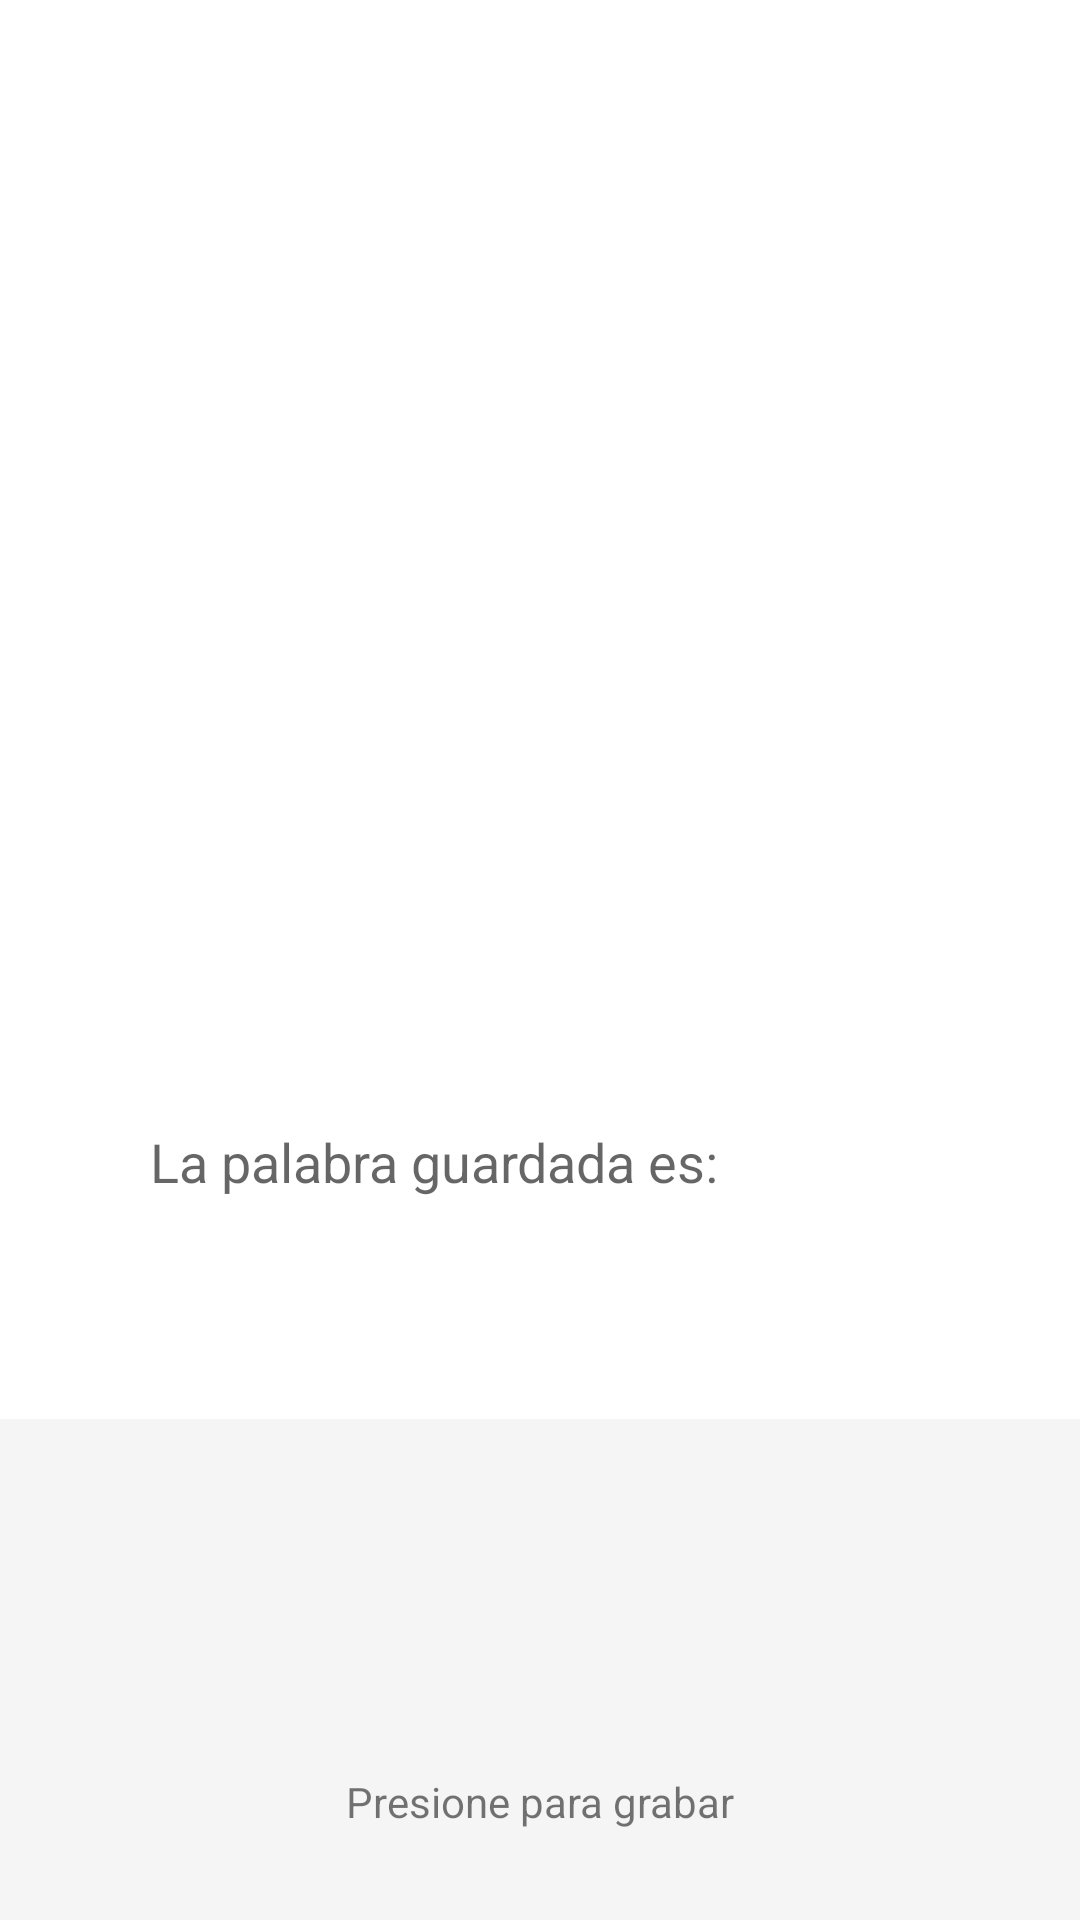

This screen was rendered from an Android layout file. Write that file and the resources it references.
<!-- AndroidManifest.xml: application theme Theme.MaterialComponents.DayNight.DarkActionBar -->
<!-- res/layout/activity_main.xml -->
<?xml version="1.0" encoding="utf-8"?>
<RelativeLayout xmlns:android="http://schemas.android.com/apk/res/android"
    xmlns:app="http://schemas.android.com/apk/res-auto"
    xmlns:tools="http://schemas.android.com/tools"
    android:layout_width="match_parent"
    android:layout_height="match_parent"
    tools:context=".MainActivity">

    <Button
        android:id="@+id/btn"
        android:layout_width="123dp"
        android:layout_height="114dp"
        android:layout_marginTop="200dp"
        android:layout_alignParentEnd="true"
        android:layout_marginEnd="156dp"
        android:background="@drawable/camera_logo"
        android:text="Vamos a la camara"
        android:textColor="#ffffffff" />

    <TextView
        android:id="@+id/hola"
        android:layout_width="wrap_content"
        android:layout_height="wrap_content"
        android:layout_marginTop="375dp"
        android:layout_marginLeft="50dp"
        android:forceHasOverlappingRendering="true"
        android:text="La palabra guardada es:"
        android:textAppearance="@style/TextAppearance.AppCompat.Medium" />

    <ScrollView
        android:layout_width="match_parent"
        android:layout_height="match_parent"
        android:layout_marginTop="400dp"
        android:layout_above="@+id/btnSpeakContainer"
        android:layout_alignParentTop="true"
        android:layout_marginBottom="100dp"
        android:padding="20dp">



        <TextView
            android:id="@+id/voiceInput"
            android:layout_width="match_parent"
            android:layout_height="match_parent"
            android:forceHasOverlappingRendering="true"
            android:textAppearance="@style/TextAppearance.AppCompat.Medium" />
    </ScrollView>

    <LinearLayout
        android:id="@+id/btnSpeakContainer"
        android:layout_width="match_parent"
        android:layout_height="wrap_content"
        android:layout_alignParentBottom="true"
        android:background="#f5f5f5"
        android:gravity="center_horizontal"
        android:orientation="vertical"
        android:padding="20dp">

        <ImageButton
            android:id="@+id/btnSpeak"
            android:layout_width="116dp"
            android:layout_height="88dp"
            android:background="@null"
            android:padding="16dp"
            android:scaleType="fitCenter"
            android:src="@mipmap/ic_microphone_2" />

        <TextView
            android:id="@+id/textView"
            android:layout_width="wrap_content"
            android:layout_height="wrap_content"
            android:layout_below="@id/btnSpeak"
            android:layout_margin="10dp"
            android:text="Presione para grabar" />
    </LinearLayout>
</RelativeLayout>
<!-- resources referenced by this layout -->
<resources>

</resources>
